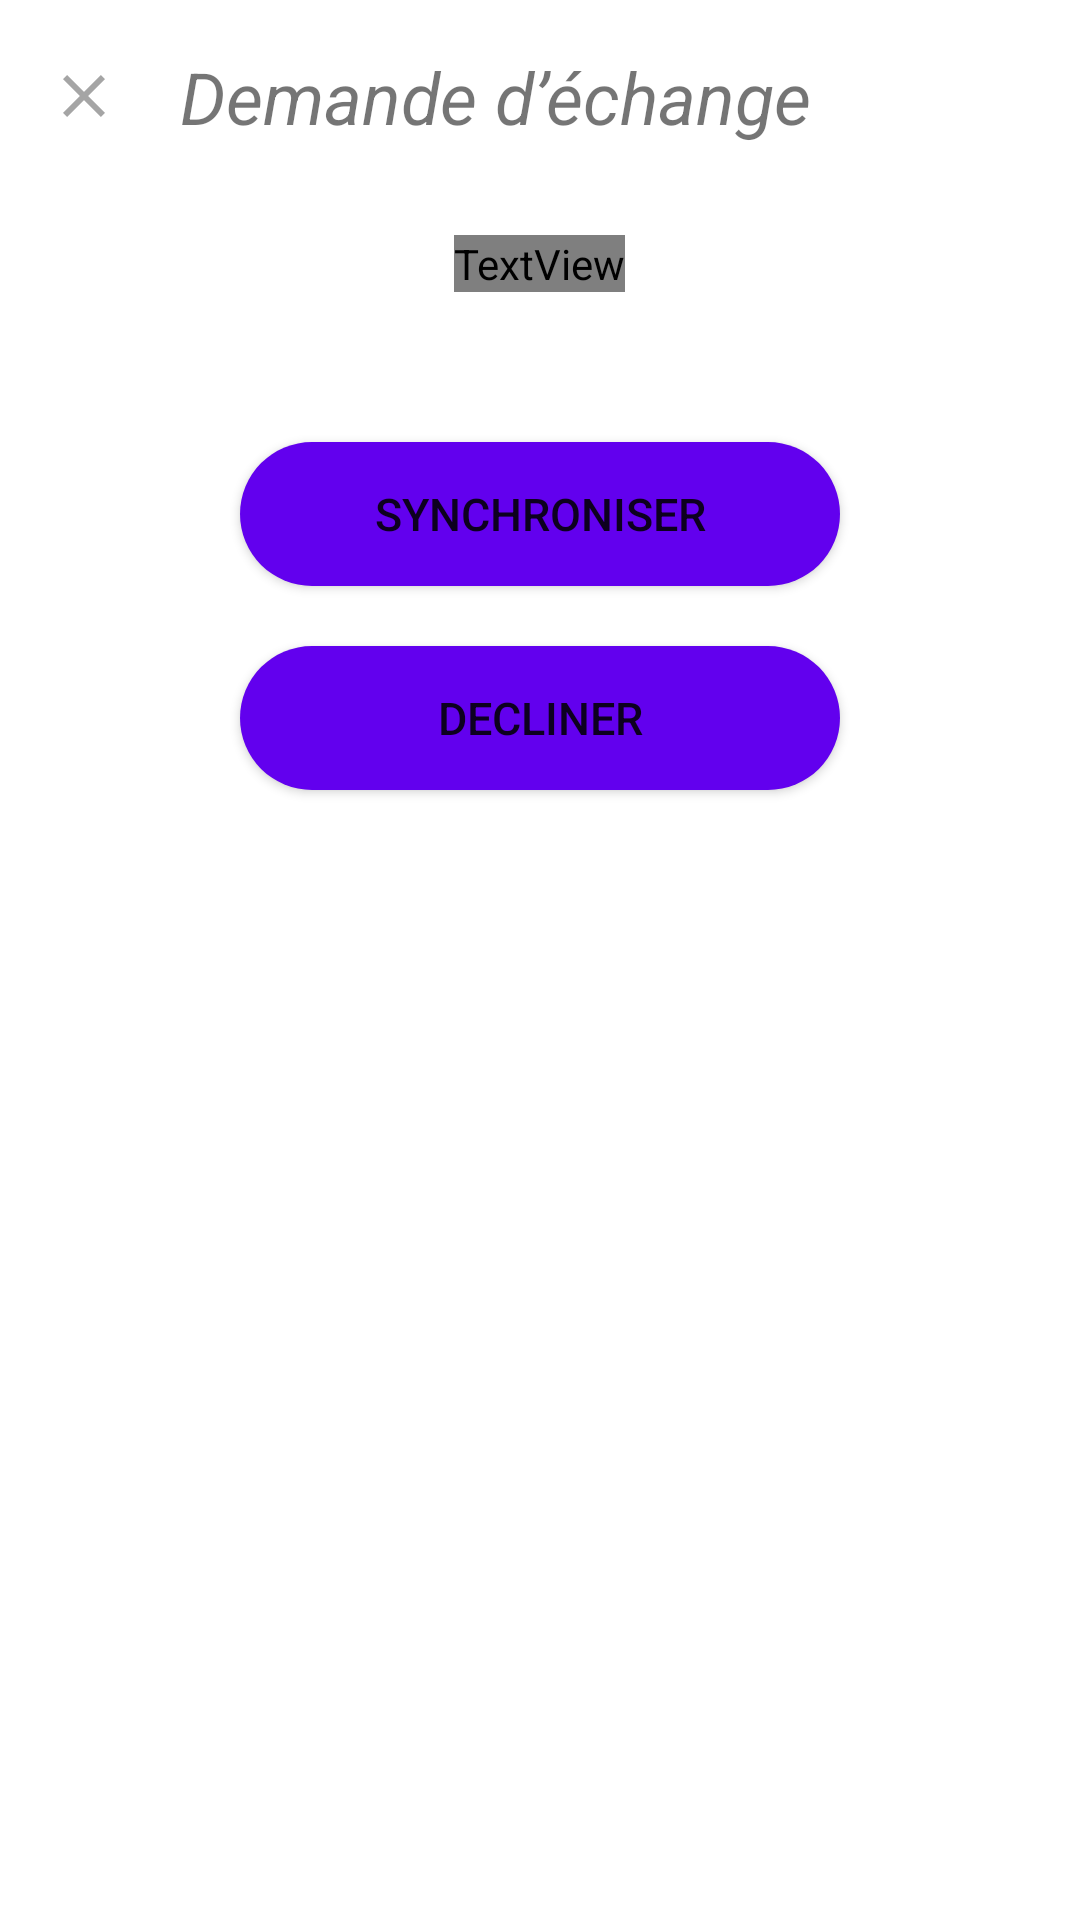

Reconstruct the res/layout file that produces this screen, plus the resources it refers to.
<!-- AndroidManifest.xml: application theme Theme.SlowVF -->
<!-- res/layout/activity_connection_confirmation.xml -->
<?xml version="1.0" encoding="utf-8"?>
<LinearLayout
    xmlns:android="http://schemas.android.com/apk/res/android"
    xmlns:tools="http://schemas.android.com/tools"
    android:orientation="vertical"
    xmlns:app="http://schemas.android.com/apk/res-auto"
    android:layout_width="match_parent"
    android:layout_height="wrap_content"
    android:padding="16dp"
    android:elevation="10dp"
    android:background="?android:attr/colorBackground"
    tools:context=".View.Exchange.Exchange">
      <LinearLayout
      android:layout_width="match_parent"
      android:layout_height="wrap_content"
      android:orientation="horizontal"
      android:layout_gravity="center_vertical"
      android:gravity="center_vertical"
        >

    <ImageView
        android:id="@+id/close_button"
        android:layout_width="wrap_content"
        android:layout_height="wrap_content"
        android:layout_marginRight="20dp"
        android:src="@drawable/close_icon"
        />
    <TextView
        android:text="Demande d’échange"
        android:textStyle="italic"
        android:textSize="24sp"
        android:layout_width="match_parent"
        android:layout_height="wrap_content"
        />


  </LinearLayout>
 
  <LinearLayout
      android:layout_width="match_parent"
      android:layout_height="wrap_content"
      android:orientation="horizontal"
      android:gravity="center_horizontal"
      android:layout_marginTop="30dp"
      android:layout_marginBottom="50dp"
      >


    <TextView
        android:layout_width="wrap_content"
        android:layout_height="wrap_content"
        android:gravity="left"
        android:textColor="?attr/colorOnSurfaceVariant"
        android:text="L’appareil «Nom de l’appareil» souhaite faire une échange avec vous. Acceptez-vous d’échanger avec Nom de l’appareil»?"/>
  </LinearLayout>

  <Button
      android:id="@+id/synch_accept"
      android:textSize="15dp"
      android:layout_width="200dp"
      android:layout_height="wrap_content"
      android:layout_gravity="center_horizontal"
      android:background="@drawable/button_radius"
      android:text="Synchroniser"
      app:backgroundTint="?attr/colorPrimary"/>

  <Button
      android:id="@+id/synch_decline"
      android:textSize="15dp"
      android:layout_marginTop="20dp"
      android:layout_width="200dp"
      android:layout_height="wrap_content"
      android:layout_gravity="center_horizontal"
      android:background="@drawable/button_radius"
      android:text="Decliner"
      app:backgroundTint="?attr/colorPrimary"/>
  </LinearLayout>
<!-- resources referenced by this layout -->
<resources>
  <!-- drawable button_radius (drawable) -->
  <?xml version="1.0" encoding="utf-8"?>
  <shape xmlns:android="http://schemas.android.com/apk/res/android">
      <corners android:radius="50dp" />
      <solid android:color="@color/purple_200" />
  </shape>
  <!-- drawable close_icon (drawable) -->
  <vector android:height="24dp" android:tint="#A5A5A5"
      android:viewportHeight="24" android:viewportWidth="24"
      android:width="24dp" xmlns:android="http://schemas.android.com/apk/res/android">
      <path android:fillColor="@android:color/white" android:pathData="M19,6.41L17.59,5 12,10.59 6.41,5 5,6.41 10.59,12 5,17.59 6.41,19 12,13.41 17.59,19 19,17.59 13.41,12z"/>
  </vector>
  <style name="Theme.SlowVF" parent="Theme.MaterialComponents.DayNight.DarkActionBar">
          
          <item name="colorPrimary">@color/purple_500</item>
          <item name="colorPrimaryVariant">@color/purple_700</item>
          <item name="colorOnPrimary">@color/white</item>
          
          <item name="colorSecondary">@color/teal_200</item>
          <item name="colorSecondaryVariant">@color/teal_700</item>
          <item name="colorOnSecondary">@color/black</item>
          
          <item name="android:statusBarColor">?attr/colorPrimaryVariant</item>
          
      </style>
  <color name="purple_200">#FFBB86FC</color>
  <color name="purple_500">#FF6200EE</color>
  <color name="purple_700">#FF3700B3</color>
  <color name="white">#FFFFFFFF</color>
  <color name="teal_200">#FF03DAC5</color>
  <color name="teal_700">#FF018786</color>
  <color name="black">#FF000000</color>
</resources>
